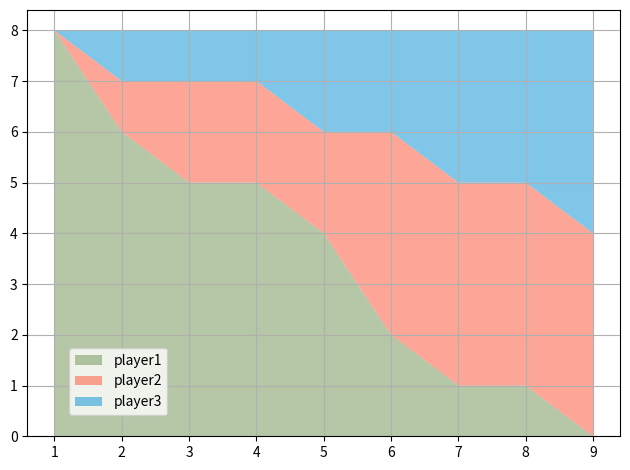

Reproduce this figure in Python.
import matplotlib.pyplot as plt

# plt.style.use("fivethirtyeight")

minutes = [1, 2, 3, 4, 5, 6, 7, 8, 9]

player1 = [8, 6, 5, 5, 4, 2, 1, 1, 0]
player2 = [0, 1, 2, 2, 2, 4, 4, 4, 4]
player3 = [0, 1, 1, 1, 2, 2, 3, 3, 4]

labels = ['player1', 'player2', 'player3']
colors = ['#6d904f', '#fc4f30', '#008fd5']

plt.stackplot(minutes, player1,player2,player3, labels=labels, colors=colors, alpha=0.5)
plt.tight_layout()
plt.legend(loc=(0.07, 0.05))
plt.grid(True)
plt.show()

